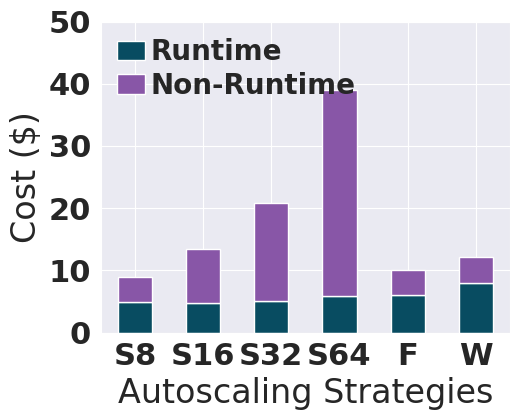

Source code (Python):
import json
import datetime
import seaborn as sns
import pandas as pd
import matplotlib.pyplot as plt
import matplotlib
import numpy as np
import seaborn.objects as so

font = {'family': 'Palatino Linotype',
        'weight': 'bold',
        'size': 24}

matplotlib.rc('font', **font)
sns.set_style('darkgrid')
colors = ["#DB504A", "#084C61", "#E3B505", "#4F6D7A", "#AD2831", "#B7C4CF"]
colors2 = ["#B7C4CF", "#DB504A"]
sns.set_palette(sns.color_palette(colors))


def plot_variable_ensemble_combines_all_costs_stacked():
    plt.figure(figsize=(10, 6))

    s8_cost = 4.9
    s16_cost = 4.84
    s32_cost = 5.09
    s64_cost = 5.95
    full_auto_cost = 6.05
    workload_driven_cost = 8.05

    s8_non_runtime_cost = 4.07
    s16_non_runtime_cost = 8.62
    s32_non_runtime_cost = 15.74
    s64_non_runtime_cost = 33.12
    fully_auto_non_runtime_cost = 4.07
    workload_driven_non_runtime_cost = 4.07

    df = pd.DataFrame({
        'modes': ['S8', 'S16', 'S32', 'S64', 'F', 'W'],
        'Runtime': [s8_cost, s16_cost, s32_cost, s64_cost, full_auto_cost, workload_driven_cost],
        'Non-Runtime': [s8_non_runtime_cost, s16_non_runtime_cost, s32_non_runtime_cost, s64_non_runtime_cost,
                        fully_auto_non_runtime_cost,
                        workload_driven_non_runtime_cost]
    })
    df.set_index('modes').plot(kind='bar', stacked=True, rot=0,
                               color=["#084C61", "#8856a7", "#E3B505", "#4F6D7A", "#AD2831", "#B7C4CF"],
                               figsize=(5, 4), fontsize=22)
    plt.xlabel("Autoscaling Strategies")
    plt.ylabel("Cost ($)")

    plt.ylim(0, 50)
    plt.yticks(np.arange(0, 51, 10))

    plt.legend(loc='upper left', prop={'size': 20}, frameon=False, handlelength=1, handletextpad=0.2, labelspacing=0.2,
               borderaxespad=0.2)
    plt.tight_layout(pad=0.0, h_pad=0.0, w_pad=0.0)
    plt.savefig("amg_variable_ensemble_runtime_costs_in_modes_stacked.pdf", bbox_inches='tight')
    plt.show()


plot_variable_ensemble_combines_all_costs_stacked()
